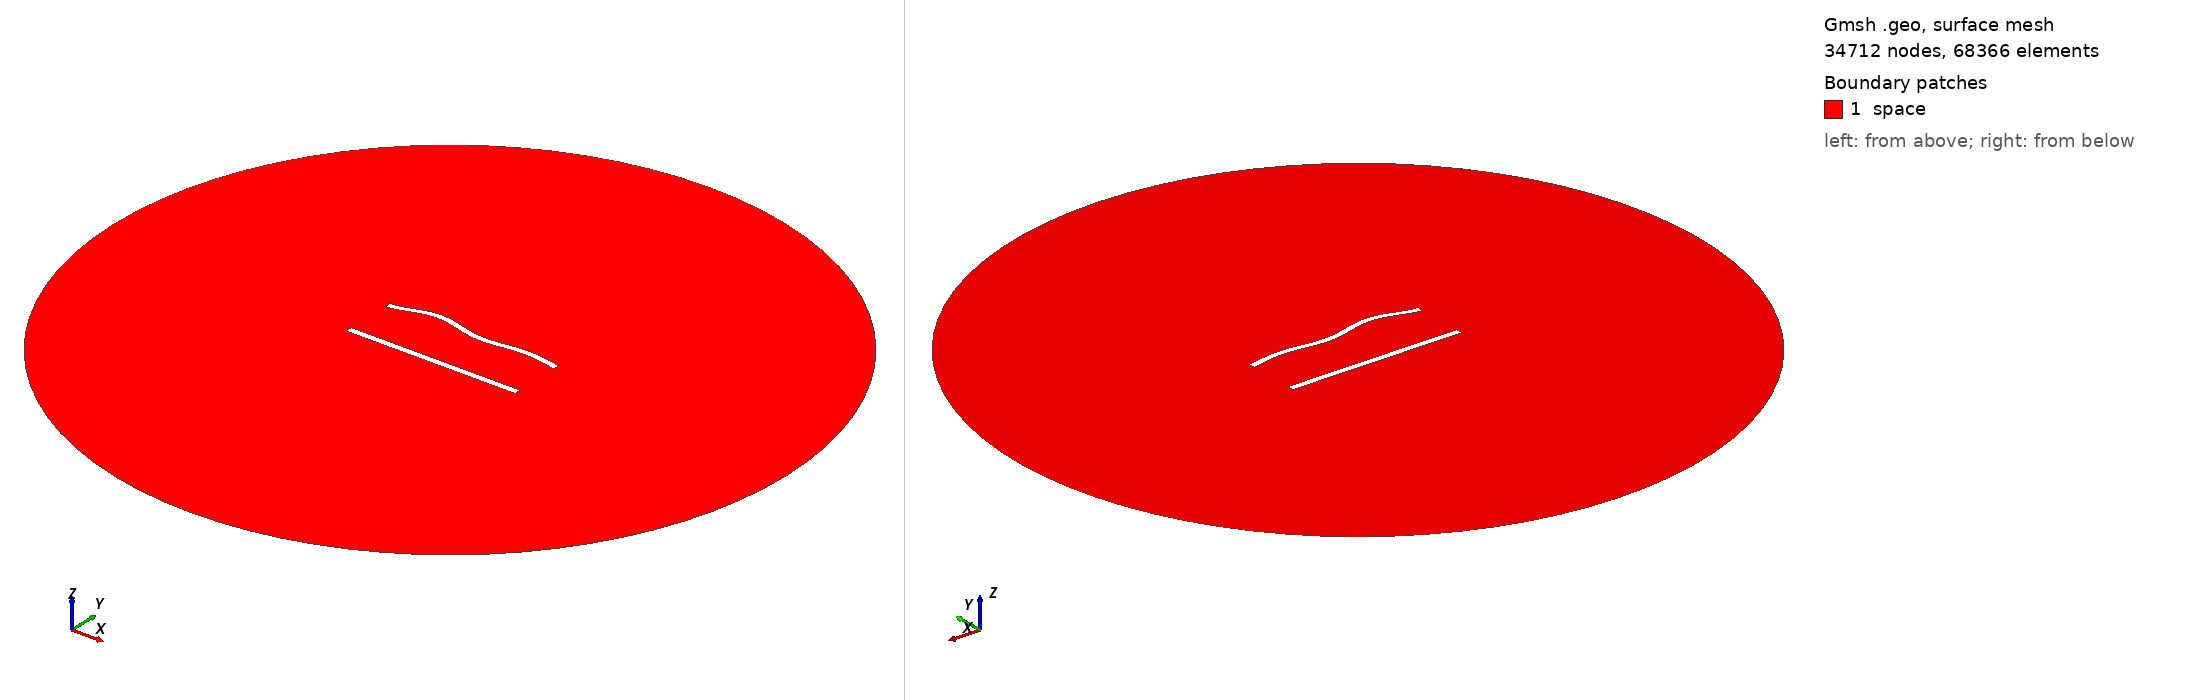

Gmsh geometry script, surface-meshed: 34712 nodes, 68366 surface elements. Boundary patches (legend numbers): 1 space. Left view from above one corner, right view from below the opposite corner. Legend entries are the model's physical surfaces. The drawing asked Gmsh for element sizes between 1% and 20% of the model's largest extent; the script's own settings can give other sizes.

=== 810.geo (drawn) ===
//---------------------------------------
// Geometry kernel
//---------------------------------------

SetFactory("OpenCASCADE");



//---------------------------------------
// Parameters of the geometry
//---------------------------------------

// Overetch of the upper plate
overetch = 0.125;

// Distance between the plates
distance = 30.0;

// Discretization over the x axis (for the deformation)
nx = 50; 

// Length of the plate
L = 100 - overetch; 

// Number of modes
n = 4; 

// 1st mode coefficient
coeff(1) = 1.5;
beta(1) = 0.596864 * 3.1415926535 / L;

// 2nd mode coefficient
coeff(2) = 1.5;
beta(2) = 1.49418 * 3.1415926535 / L;

// 3rd mode coefficient
coeff(3) = 1.5;
beta(3) = 2.50025 * 3.1415926535 / L;

// 4th mode coefficient
coeff(4) = 1.5;
beta(4) = 3.49999 * 3.1415926535 / L;



//---------------------------------------
// Upper plate (deformed rectangle)
//---------------------------------------

// Coordiantes of the upper plate
xmin = -50;
xmax = 50 - overetch;

// Height of the upper plate
yheight = 4 - 2 * overetch;

// Indexes of the points
UpperID[] = {};
LowerID[] = {};
LeftID[] = {};
RightID[] = {};

// Point index
p = 1;

// Horizontal edges
For i In {1:nx}
    x = xmin + (i-1)*(xmax - xmin)/(nx-1);

    y_bottom = distance / 2 + overetch;
    For j In {1:n}
        C = (Cosh(beta(j)*L) + Cos(beta(j)*L)) / (Sinh(beta(j)*L) + Sin(beta(j)*L));
        y_bottom  = y_bottom + coeff(j) * (Cosh(beta(j)*(x+50)) - Cos(beta(j)*(x+50)) - C * (Sinh(beta(j)*(x+50)) - Sin(beta(j)*(x+50))));
    EndFor

    y_top = y_bottom + yheight;

    Point(p) = {x, y_top, 0, 1.0};
    UpperID[i] = p;
    p = p + 1;

    Point(p) = {x, y_bottom, 0, 1.0};
    LowerID[i] = p;
    p = p + 1;
EndFor

// Create point lists
UpperPts[] = {}; LowerPts[] = {};
For i In {1:nx}
  UpperPts[] += {UpperID[i]};
  LowerPts[] += {LowerID[i]};
EndFor

// Build splines
Spline(1) = {UpperPts[]};
Spline(2) = {LowerPts[]};
Line(3) = {LowerPts[nx-1], UpperPts[nx-1]};
Line(4) = {LowerPts[0], UpperPts[0]};

// Build the plane surface
Curve Loop(1) = {2, 3, -1, -4};
Plane Surface(1) = {1};



//---------------------------------------
// Lower plate (rectangle)
//---------------------------------------

// Vertices
Point(1001) = {-50, -distance/2, 0, 1.0};
Point(1002) = { 50, -distance/2, 0, 1.0};
Point(1003) = { 50,  -distance/2 + 4, 0, 1.0};
Point(1004) = {-50,  -distance/2 + 4, 0, 1.0};

// Edges
Line(5) = {1001, 1002};
Line(6) = {1002, 1003};
Line(7) = {1003, 1004};
Line(8) = {1004, 1001};

// Plane surface
Line Loop(2) = {5, 6, 7, 8};
Plane Surface(2) = {2}; 



//---------------------------------------
// Outer (fictious) boundary
//---------------------------------------

// Points
Point(1005) = {0, 0, 0};       // Center
Point(1006) = {200, 0, 0};     // Start point
Point(1007) = {0, 200, 0};     // 90 degrees
Point(1008) = {-200, 0, 0};    // 180 degrees
Point(1009) = {0, -200, 0};    // 270 degrees

// Circle arcs (each needs start, center, end)
Circle(9) = {1006, 1005, 1007};
Circle(10) = {1007, 1005, 1008};
Circle(11) = {1008, 1005, 1009};
Circle(12) = {1009, 1005, 1006};

// Plane surface for the entire domain
Curve Loop(3) = {9, 10, 11, 12};
Surface(3) = {3};

// Subtract the plates from the whole domain to obtain the actual domain where we want to solve the equations
BooleanDifference{ Surface{3}; Delete; }{ Surface{1}; Surface{2}; Delete; }




//---------------------------------------
// Transfinite Lines/Curves
//---------------------------------------

// Set the number of points on the boundaries
r = 6;
d = 0.15;

// Plates
Transfinite Curve {1} = 50*r/4 Using Progression 1;
Transfinite Line {2} = 50*r Using Progression 1;
Transfinite Curve {3, 4} = 2*r Using Progression 1+d;
Transfinite Line {5} = 50*r/4 Using Progression 1;
Transfinite Line {7} = 50*r Using Progression 1;
Transfinite Line {6} = 2*r Using Progression 1-d;
Transfinite Line {8} = 2*r Using Progression 1+d;

// Outer boundary
Transfinite Line {9, 10, 11, 12} = 20 Using Progression 1;



//---------------------------------------
// Physical groups
//---------------------------------------                

// Physical curves (boundaries)
Physical Line("force_segment", 10) = {2};
Physical Line("upper_plate", 11) = {1, 3, 4};
Physical Line("lower_plate", 12) = {5, 6, 7, 8};
Physical Line("boundary", 20) = {9, 10, 11, 12};

// Physical Surfaces
Physical Surface("space", 30) = {3};



//---------------------------------------
// 6. Generate the Mesh
//---------------------------------------

// 2D mesh generation
Mesh 2;
